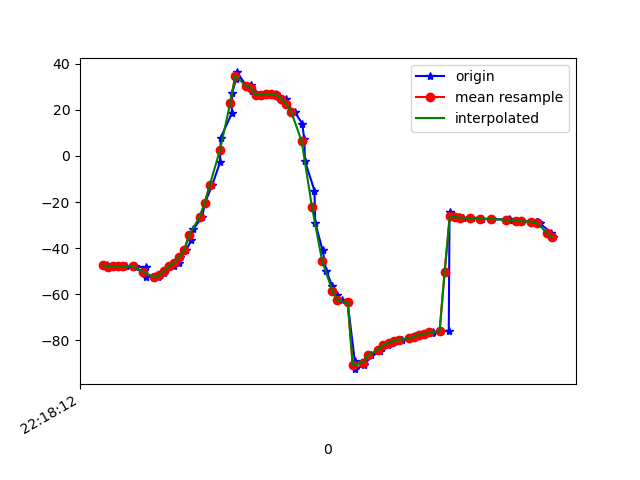

The data file committed next to this chart (first rows):
1617747492287, 443128911043148, -47.537422, 4.8460493, -19.9917
1617747492297, 443128930273918, -47.43, 4.586, -19.98
1617747492314, 443128949504688, -48.03, 4.429, -21.17
1617747492336, 443128968735458, -47.95, 4.2, -21.19
1617747492355, 443128987966228, -47.75, 4.361, -20.96
1617747492373, 443129007196998, -47.96, 4.175, -21.73
1617747492408, 443129026427768, -47.84, 3.892, -21.61
1617747492411, 443129045658538, -48.07, 4.159, -21.65
1617747492449, 443129064889308, -48.2, 3.852, -22.33
1617747492452, 443129084120078, -52.51, 5.771, -18.5
1617747492497, 443129103350848, -52.41, 4.622, -21.7
1617747492500, 443129122581618, -51.86, 5.635, -22.11
1617747492521, 443129141812388, -50.79, 7.734, -22.01
1617747492525, 443129161043158, -49.28, 10.74, -22.29
1617747492559, 443129180273928, -47.9, 14.28, -23.95
1617747492578, 443129199504698, -46.28, 18.51, -25.58
1617747492582, 443129218735468, -44, 23.69, -28.1
1617747492608, 443129237966238, -40.73, 29.45, -32.86
1617747492628, 443129257197008, -36.45, 35.36, -38.56
1617747492635, 443129276427778, -31.76, 40.89, -44.72
1617747492670, 443129295658548, -26.59, 45.61, -51.96
1617747492681, 443129314889318, -20.39, 49.6, -60.49
1617747492710, 443129334120088, -12.52, 52.91, -70.85
1617747492740, 443129353350858, -2.82, 55.23, -83.32
1617747492743, 443129372581628, 7.954, 56.1, -97.12
1617747492786, 443129391812398, 18.39, 55.32, -110.6
1617747492788, 443129411043168, 27.35, 53.05, -122.8
1617747492803, 443129430273938, 33.37, 50.16, -132.4
1617747492807, 443129449504708, 36.18, 48.14, -138.8
1617747492843, 443129468735478, 30.49, 43.37, -140.6
1617747492863, 443129487966248, 30.79, 49.72, -142.5
1617747492866, 443129507197018, 28.01, 51.65, -142.2
1617747492897, 443129526427788, 26.43, 52.68, -142.2
1617747492917, 443129545658558, 26.34, 52.88, -143.1
1617747492922, 443129564889328, 26.81, 52.95, -143.9
1617747492958, 443129584120098, 27.01, 53.54, -143.9
1617747492961, 443129603480669, 26.42, 54.98, -142.6
1617747492998, 443129622711439, 24.87, 57.11, -139.8
1617747493000, 443129641942209, 22.35, 59.53, -135.8
1617747493034, 443129661172979, 18.82, 62.03, -130.6
1617747493062, 443129680403749, 13.98, 64.53, -123.9
1617747493070, 443129699634519, 7.237, 66.87, -114.9
1617747493073, 443129718865289, -2.303, 68.68, -102.5
1617747493110, 443129738096059, -15.05, 69.48, -87.1
1617747493113, 443129757326829, -29.01, 68.71, -70.55
1617747493142, 443129776557599, -41, 66.16, -55.83
1617747493157, 443129795788369, -50.1, 62.06, -43.64
1617747493180, 443129815019139, -56.52, 56.5, -34.09
1617747493197, 443129834249909, -60.47, 49.72, -27.27
1617747493216, 443129853480679, -62.62, 42.15, -22.49
1617747493240, 443129872711449, -63.52, 33.96, -19
1617747493268, 443129891942219, -89.08, 22.34, -18.31
1617747493270, 443129911172989, -92.47, 18.61, -14.11
1617747493304, 443129930403759, -90.68, 13.34, -12.71
1617747493306, 443129949634529, -88.5, 10.16, -11.92
1617747493331, 443129968865299, -86.44, 8.782, -11.44
1617747493368, 443129988096069, -84.71, 8.657, -11.2
1617747493373, 443130007326839, -83.27, 9.139, -11.05
1617747493399, 443130026557609, -82.03, 9.84, -11
1617747493415, 443130045788379, -81.01, 10.42, -11.09
1617747493430, 443130065019149, -80.26, 10.58, -11.13
... 33 more rows
